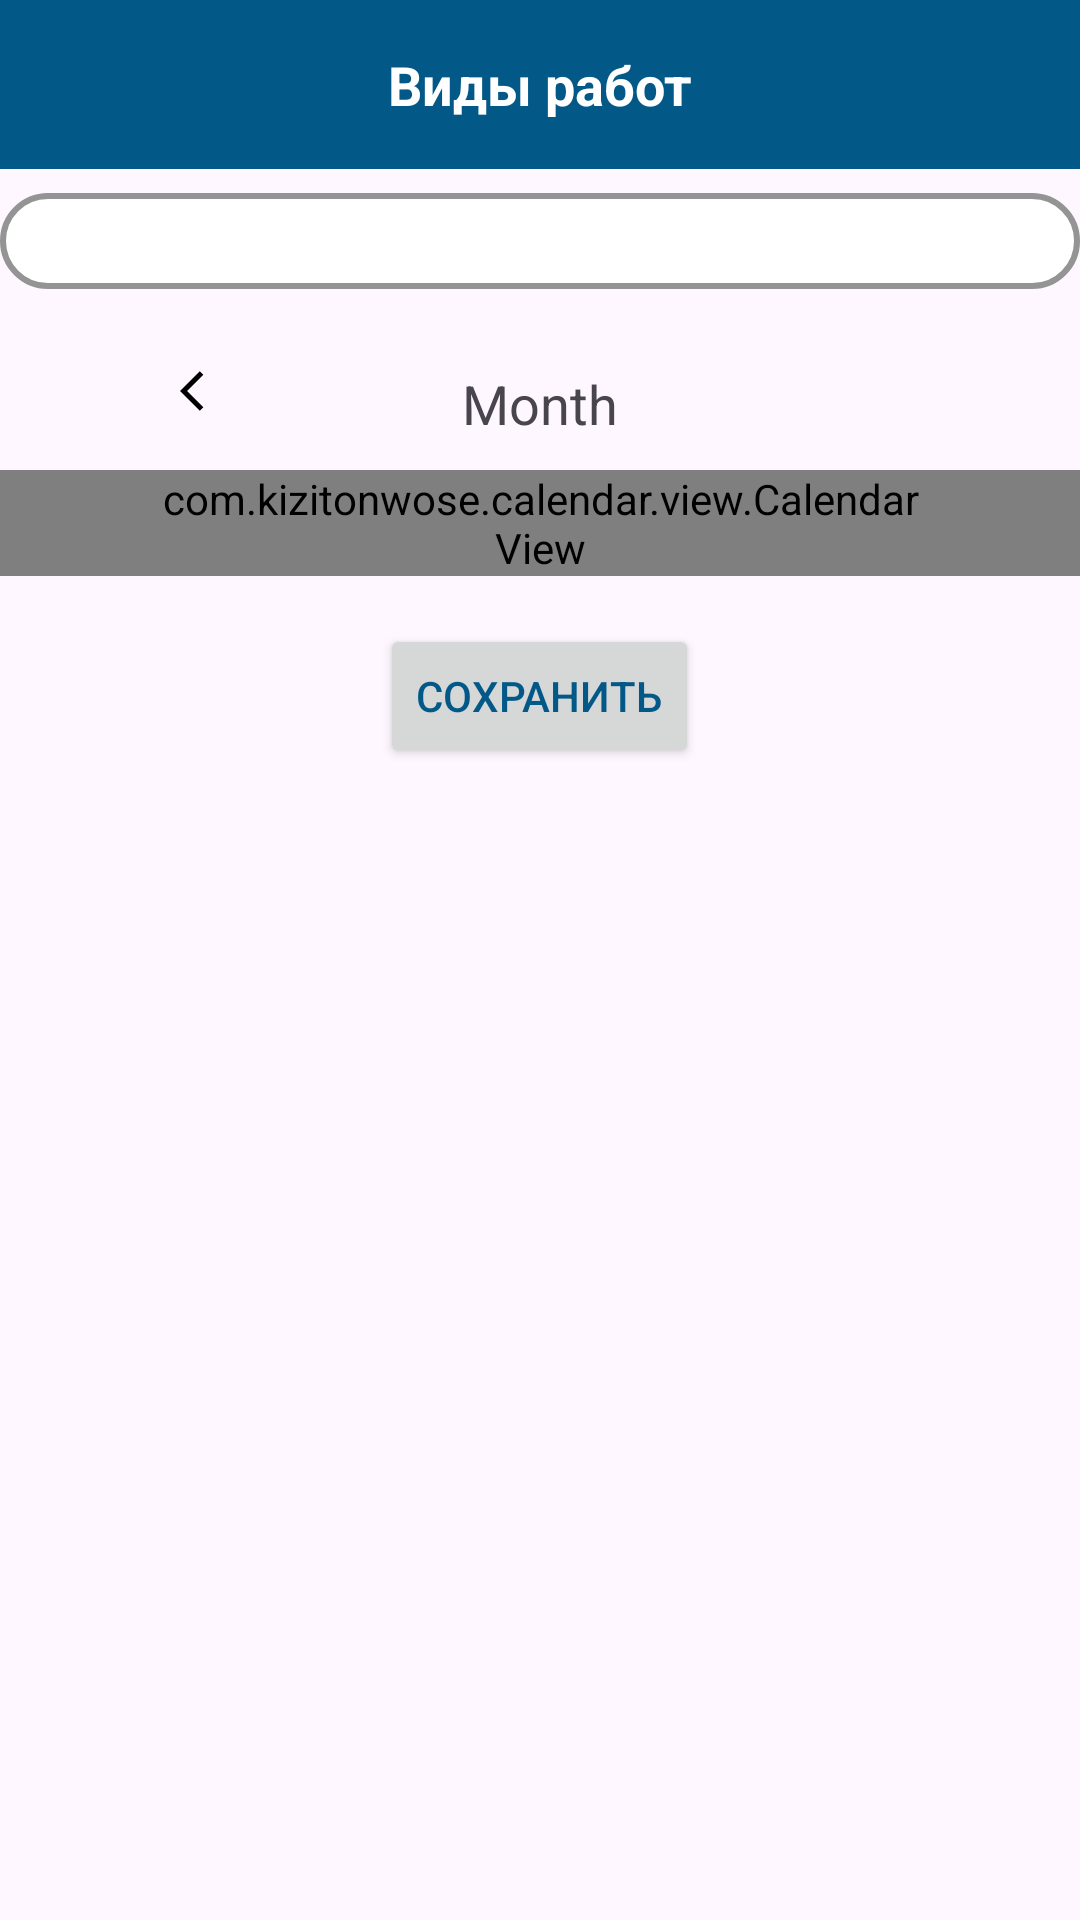

Android layout source for this screen:
<!-- AndroidManifest.xml: activity theme Theme.Plants -->
<!-- res/layout/activity_calendar.xml -->
<LinearLayout xmlns:android="http://schemas.android.com/apk/res/android"
    xmlns:app="http://schemas.android.com/apk/res-auto"
    xmlns:tools="http://schemas.android.com/tools"
    android:layout_width="match_parent"
    android:layout_height="match_parent"
    android:orientation="vertical">

    
    <TextView
        android:id="@+id/textViewWorkTypes"
        android:layout_width="match_parent"
        android:layout_height="wrap_content"
        android:padding="16dp"
        android:text="@string/TypesOfWork"
        android:gravity="center"
        android:textColor="@android:color/white"
        android:background="@color/dark_blue"
        android:textSize="18sp"
        android:textStyle="bold" />

    
    <Spinner
        android:id="@+id/spinnerWorkType"
        android:layout_width="match_parent"
        android:layout_height="wrap_content"
        android:layout_marginTop="8dp"
        android:background="@drawable/rounded_spinner_background"
        android:padding="16dp" />

    
    <LinearLayout
        android:layout_width="match_parent"
        android:layout_height="wrap_content"
        android:layout_marginTop="26dp"
        android:orientation="horizontal"
        android:layout_marginHorizontal="60dp"

        >
        
        <ImageButton
            android:id="@+id/arrow_previous"
            android:layout_width="16dp"
            android:layout_height="16dp"
            android:src="@drawable/arrow_previous_16"
            android:foregroundTint="@color/black"
            android:backgroundTint="@android:color/transparent"
           />

        <TextView
            android:id="@+id/calendarMonth"
            android:layout_width="0dp"
            android:layout_height="wrap_content"
            android:layout_weight="1"
            android:textSize="18sp"
            android:text="Month"
            android:gravity="center"
            tools:ignore="HardcodedText" />

        <ImageButton
            android:id="@+id/arrow_next"
            android:layout_width="16dp"
            android:layout_height="16dp"
            android:src="@drawable/arrow_next_16"
            android:foregroundTint="@color/black"
            android:backgroundTint="@android:color/transparent"
            />
        

    </LinearLayout>

    
    <com.kizitonwose.calendar.view.CalendarView
        android:layout_marginTop="10dp"
        android:id="@+id/calendarView"
        android:layout_width="match_parent"
        android:layout_height="wrap_content"
        app:cv_dayViewResource="@layout/calendar_day_layout"
        android:paddingHorizontal="50dp"
        />

    
    <Button
        android:id="@+id/buttonSave"
        android:layout_width="wrap_content"
        android:layout_height="wrap_content"
        android:layout_gravity="center_horizontal"
        android:layout_marginTop="16dp"
        android:textColor="@color/dark_blue"
        android:text="@string/save" />

</LinearLayout>
<!-- res/layout/calendar_day_layout.xml (included above) -->
<?xml version="1.0" encoding="utf-8"?>
<RelativeLayout xmlns:android="http://schemas.android.com/apk/res/android"
    xmlns:tools="http://schemas.android.com/tools"
    android:layout_width="match_parent"
    android:layout_height="match_parent">

    <TextView
        android:id="@+id/calendarDayText"
        android:layout_width="match_parent"
        android:layout_height="match_parent"
        android:gravity="center"
        android:textSize="16sp"
        tools:text="22" />

</RelativeLayout>
<!-- resources referenced by this layout -->
<resources>
  <color name="black">#FF000000</color>
  <color name="dark_blue">#025887</color>
  <!-- drawable arrow_previous_16 (drawable) -->
  <vector android:autoMirrored="true" android:height="16dp"
      android:tint="#000000" android:viewportHeight="24"
      android:viewportWidth="24" android:width="16dp" xmlns:android="http://schemas.android.com/apk/res/android">
      <path android:fillColor="@android:color/white" android:pathData="M11.67,3.87L9.9,2.1 0,12l9.9,9.9 1.77,-1.77L3.54,12z"/>
  </vector>
  <!-- drawable rounded_spinner_background (drawable) -->
  <?xml version="1.0" encoding="utf-8"?>
  <shape xmlns:android="http://schemas.android.com/apk/res/android"
      android:shape="rectangle">
      <corners android:radius="50dp" /> 
      <stroke
          android:width="2dp"
          android:color="@color/gray" />
      <solid android:color="@color/white" /> 
  </shape>
  <string name="TypesOfWork">Виды работ</string>
  <string name="save">Сохранить</string>
  <style name="Theme.Plants" parent="Base.Theme.Plants" />
  <color name="gray">#949495</color>
  <color name="white">#FFFFFFFF</color>
  <style name="Base.Theme.Plants" parent="Theme.Material3.DayNight.NoActionBar">
          
          
          <item name="android:windowFullscreen">true</item>
          <item name="colorPrimary">@color/white</item>
          
          <item name="android:popupMenuStyle">@style/AppTheme.PopupOverlay</item>
      </style>
  <style name="AppTheme.PopupOverlay" parent="Widget.Material3.PopupMenu.Overflow">
          <item name="android:popupBackground">@color/black</item>
      </style>
</resources>
